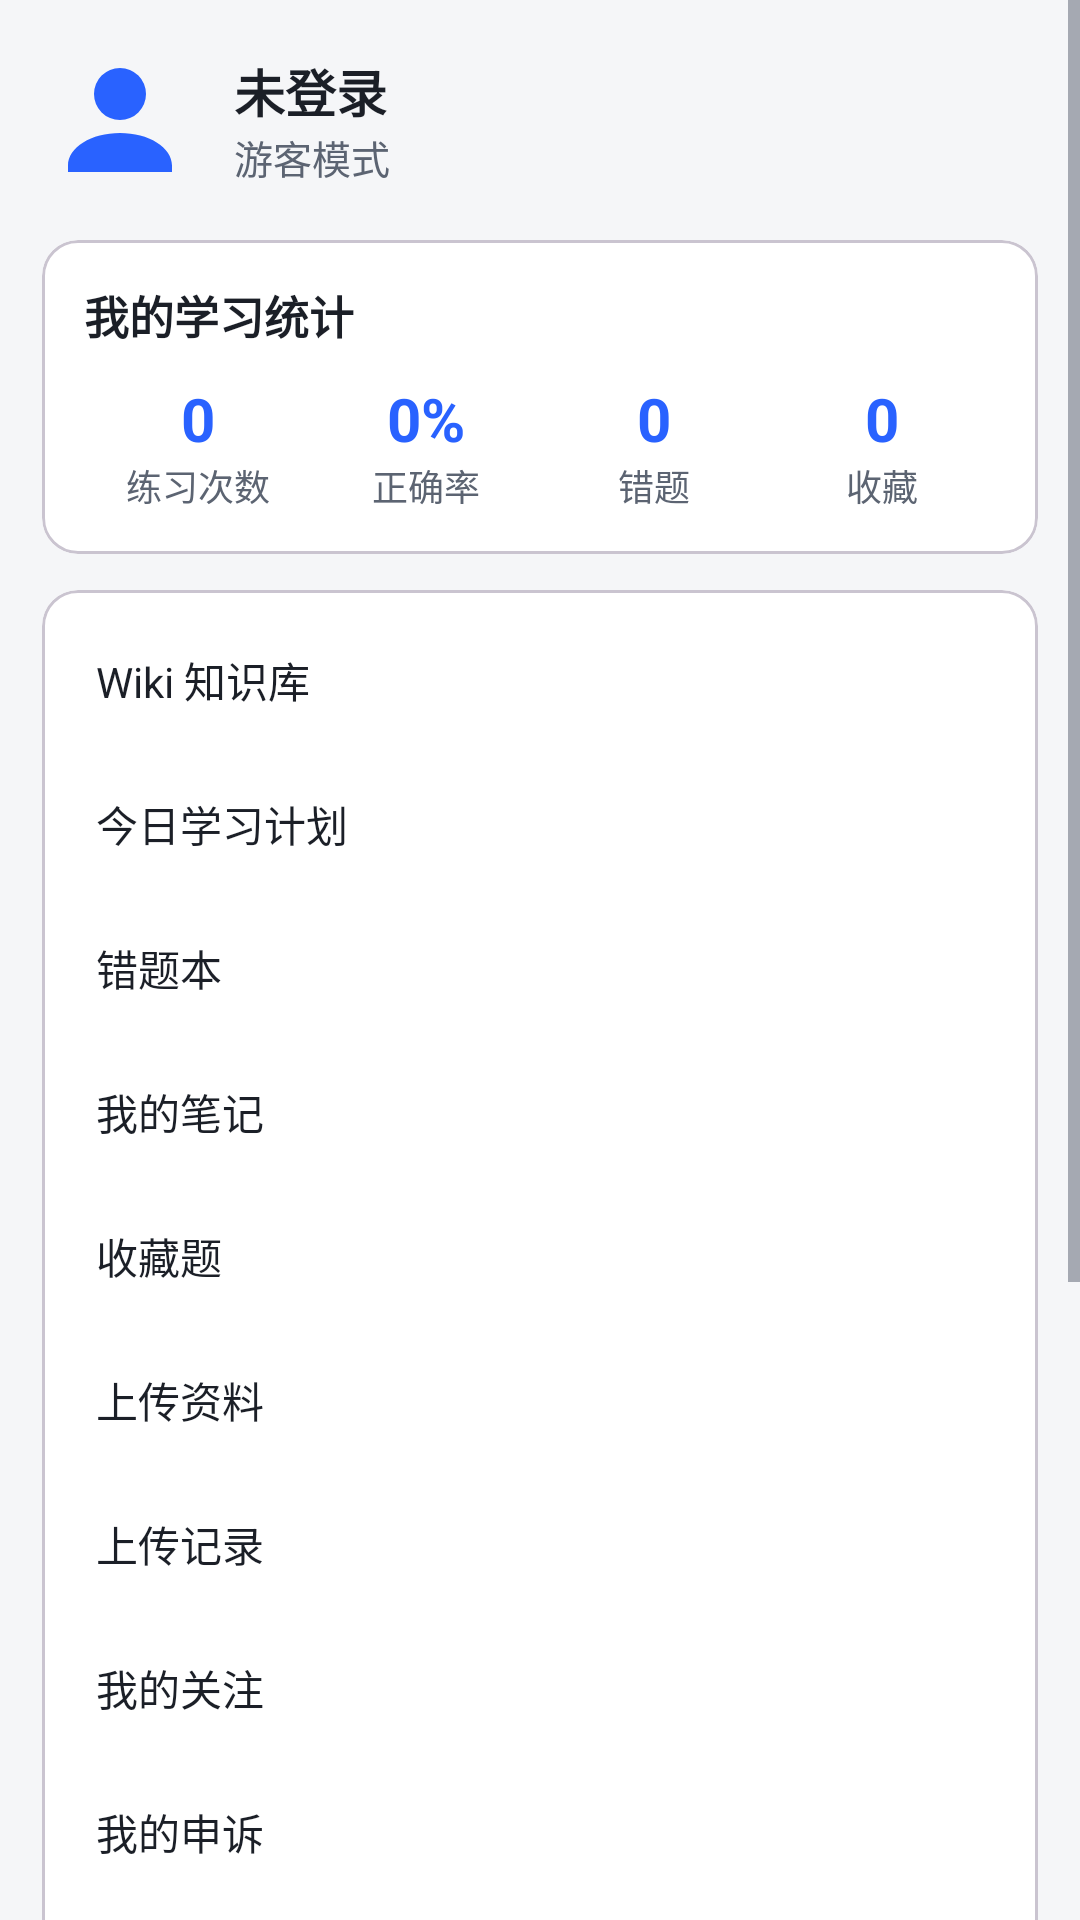

Layout XML and referenced resources for this Android screen:
<!-- AndroidManifest.xml: application theme Theme.ExamPrep -->
<!-- res/layout/fragment_me.xml -->
<?xml version="1.0" encoding="utf-8"?>
<ScrollView xmlns:android="http://schemas.android.com/apk/res/android"
    android:layout_width="match_parent" android:layout_height="match_parent"
    android:fillViewport="true">

    <LinearLayout
        android:layout_width="match_parent" android:layout_height="wrap_content"
        android:orientation="vertical" android:padding="14dp">

        
        <LinearLayout
            android:layout_width="match_parent" android:layout_height="wrap_content"
            android:gravity="center_vertical" android:orientation="horizontal">
            <ImageView
                android:layout_width="52dp" android:layout_height="52dp"
                android:src="@drawable/ic_tab_me" android:contentDescription="@string/cd_avatar" />
            <LinearLayout
                android:layout_width="0dp" android:layout_weight="1"
                android:layout_height="wrap_content" android:layout_marginStart="12dp"
                android:orientation="vertical">
                <TextView
                    android:id="@+id/tvNickname"
                    android:layout_width="wrap_content" android:layout_height="wrap_content"
                    android:text="未登录" android:textColor="@color/text_main"
                    android:textSize="17sp" android:textStyle="bold" />
                <TextView
                    android:id="@+id/tvStudentNo"
                    android:layout_width="wrap_content" android:layout_height="wrap_content"
                    android:text="游客模式" android:textColor="@color/text_sub" android:textSize="13sp" />
            </LinearLayout>
        </LinearLayout>

        
        <com.google.android.material.card.MaterialCardView
            android:layout_width="match_parent" android:layout_height="wrap_content"
            android:layout_marginTop="14dp">
            <LinearLayout
                android:layout_width="match_parent" android:layout_height="wrap_content"
                android:orientation="vertical" android:padding="14dp">
                <TextView style="@style/CardTitle" android:text="我的学习统计" />
                <LinearLayout
                    android:layout_width="match_parent" android:layout_height="wrap_content"
                    android:layout_marginTop="10dp" android:orientation="horizontal">
                    <LinearLayout style="@style/StatCol">
                        <TextView android:id="@+id/tvPractice" style="@style/StatNum" android:text="0" />
                        <TextView style="@style/StatLabel" android:text="练习次数" />
                    </LinearLayout>
                    <LinearLayout style="@style/StatCol">
                        <TextView android:id="@+id/tvAccuracy" style="@style/StatNum" android:text="0%" />
                        <TextView style="@style/StatLabel" android:text="正确率" />
                    </LinearLayout>
                    <LinearLayout style="@style/StatCol">
                        <TextView android:id="@+id/tvWrong" style="@style/StatNum" android:text="0" />
                        <TextView style="@style/StatLabel" android:text="错题" />
                    </LinearLayout>
                    <LinearLayout style="@style/StatCol">
                        <TextView android:id="@+id/tvFav" style="@style/StatNum" android:text="0" />
                        <TextView style="@style/StatLabel" android:text="收藏" />
                    </LinearLayout>
                </LinearLayout>
            </LinearLayout>
        </com.google.android.material.card.MaterialCardView>

        
        <com.google.android.material.card.MaterialCardView
            android:layout_width="match_parent" android:layout_height="wrap_content"
            android:layout_marginTop="12dp" android:layout_marginBottom="16dp">
            <LinearLayout
                android:layout_width="match_parent" android:layout_height="wrap_content"
                android:orientation="vertical" android:padding="6dp">

                <TextView android:id="@+id/btnWiki" style="@style/MenuItem" android:text="Wiki 知识库" />
                <TextView android:id="@+id/btnStudyPlan" style="@style/MenuItem" android:text="今日学习计划" />
                <TextView android:id="@+id/btnWrongBook" style="@style/MenuItem" android:text="错题本" />
                <TextView android:id="@+id/btnNote" style="@style/MenuItem" android:text="我的笔记" />
                <TextView android:id="@+id/btnFavQuestion" style="@style/MenuItem" android:text="收藏题" />
                <TextView android:id="@+id/btnUploadResource" style="@style/MenuItem" android:text="上传资料" />
                <TextView android:id="@+id/btnUploadRecords" style="@style/MenuItem" android:text="上传记录" />
                <TextView android:id="@+id/btnFollows" style="@style/MenuItem" android:text="我的关注" />
                <TextView android:id="@+id/btnAppeals" style="@style/MenuItem" android:text="我的申诉" />
                <TextView android:id="@+id/tvServer" style="@style/MenuItem"
                    android:text="服务器地址" />
                <TextView android:id="@+id/btnAccount" style="@style/MenuItem" android:text="账号设置" />
                <TextView android:id="@+id/btnFavorites" style="@style/MenuItem" android:text="我的收藏" />
                <TextView android:id="@+id/btnDownloads" style="@style/MenuItem" android:text="下载历史" />
                <TextView android:id="@+id/btnNotifications" style="@style/MenuItem" android:text="通知中心" />
                <TextView android:id="@+id/btnLogout" style="@style/MenuItem" android:text="退出登录" />
            </LinearLayout>
        </com.google.android.material.card.MaterialCardView>
    </LinearLayout>
</ScrollView>
<!-- resources referenced by this layout -->
<resources>
  <color name="text_main">#1B1F27</color>
  <color name="text_sub">#5C6472</color>
  <!-- drawable ic_tab_me (drawable) -->
  <?xml version="1.0" encoding="utf-8"?>
  <vector xmlns:android="http://schemas.android.com/apk/res/android"
      android:width="24dp" android:height="24dp"
      android:viewportWidth="24" android:viewportHeight="24">
      <path android:fillColor="@color/primary"
          android:pathData="M12,12a4,4 0,1 0,0 -8,4,4 0,0 0,0 8zM12,14c-4.4,0 -8,2.2 -8,5v1h16v-1c0,-2.8 -3.6,-5 -8,-5z" />
  </vector>
  <string name="cd_avatar">头像</string>
  <style name="CardTitle">
          <item name="android:layout_width">wrap_content</item>
          <item name="android:layout_height">wrap_content</item>
          <item name="android:textColor">@color/text_main</item>
          <item name="android:textSize">15sp</item>
          <item name="android:textStyle">bold</item>
      </style>
  <style name="MenuItem">
          <item name="android:layout_width">match_parent</item>
          <item name="android:layout_height">48dp</item>
          <item name="android:gravity">center_vertical</item>
          <item name="android:paddingStart">12dp</item>
          <item name="android:paddingEnd">12dp</item>
          <item name="android:textColor">@color/text_main</item>
          <item name="android:textSize">14sp</item>
          <item name="android:background">?attr/selectableItemBackground</item>
      </style>
  <style name="StatCol">
          <item name="android:layout_width">0dp</item>
          <item name="android:layout_height">wrap_content</item>
          <item name="android:layout_weight">1</item>
          <item name="android:orientation">vertical</item>
          <item name="android:gravity">center</item>
      </style>
  <style name="StatLabel">
          <item name="android:layout_width">wrap_content</item>
          <item name="android:layout_height">wrap_content</item>
          <item name="android:textColor">@color/text_sub</item>
          <item name="android:textSize">12sp</item>
      </style>
  <style name="StatNum">
          <item name="android:layout_width">wrap_content</item>
          <item name="android:layout_height">wrap_content</item>
          <item name="android:textColor">@color/primary</item>
          <item name="android:textSize">20sp</item>
          <item name="android:textStyle">bold</item>
      </style>
  <style name="Theme.ExamPrep" parent="Theme.Material3.DayNight.NoActionBar">
          <item name="colorPrimary">@color/primary</item>
          <item name="colorOnPrimary">#FFFFFF</item>
          <item name="colorPrimaryContainer">@color/chip_bg</item>
          <item name="colorSecondary">@color/accent</item>
          <item name="android:colorBackground">@color/bg</item>
          <item name="colorSurface">@color/card</item>
          <item name="android:statusBarColor">@color/primary</item>
          <item name="android:textColorPrimary">@color/text_main</item>
          <item name="android:textColorSecondary">@color/text_sub</item>
      </style>
  <color name="primary">#2962FF</color>
  <color name="chip_bg">#EEF2FF</color>
  <color name="accent">#00BFA5</color>
  <color name="bg">#F5F6F8</color>
  <color name="card">#FFFFFF</color>
</resources>
